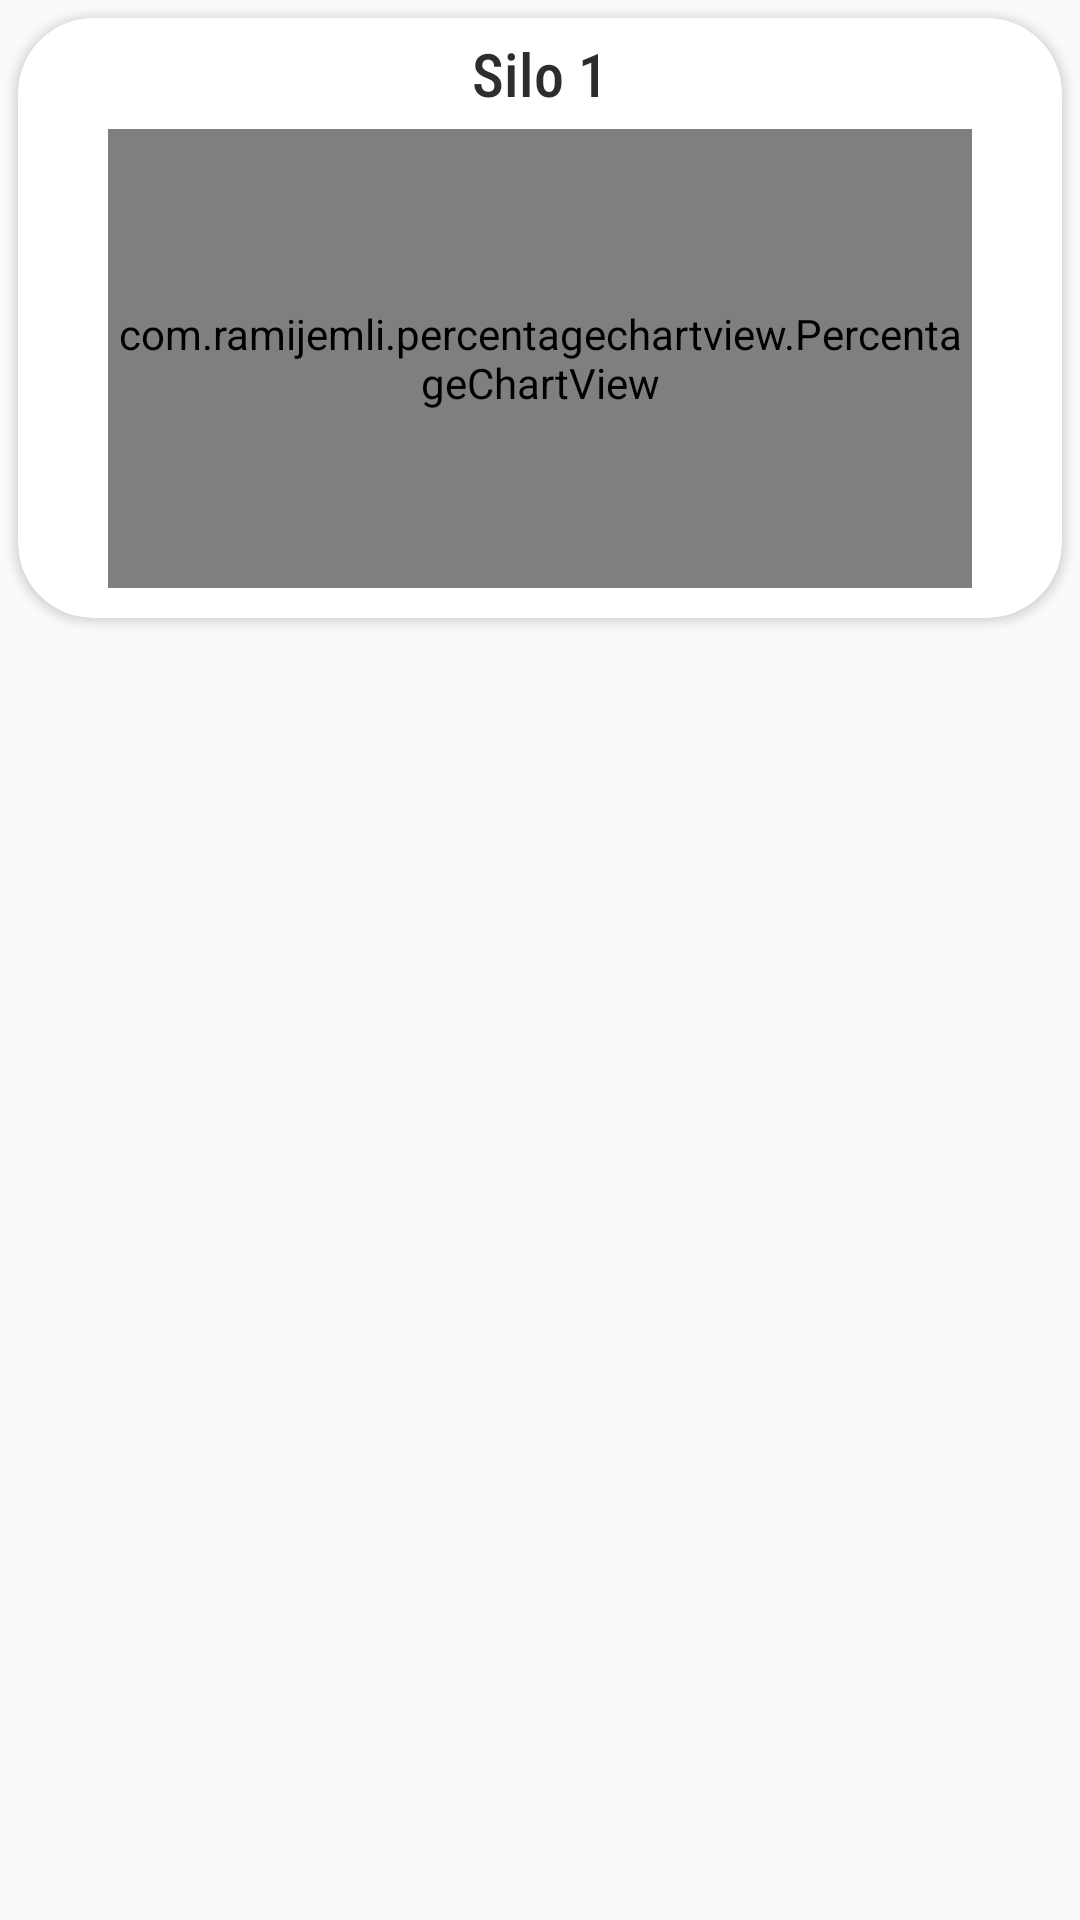

Produce the Android XML layout that renders to this screen, including the resource entries it uses.
<!-- AndroidManifest.xml: application theme Theme.SmartOnApp -->
<!-- res/layout/silo_layout.xml -->
<?xml version="1.0" encoding="utf-8"?>
<LinearLayout
    xmlns:android="http://schemas.android.com/apk/res/android"
    xmlns:app="http://schemas.android.com/apk/res-auto"
    android:layout_width="0dp"
    android:layout_weight="0.5"
    android:layout_height="match_parent">
    <androidx.cardview.widget.CardView
        android:layout_width="match_parent"
        android:layout_height="200dp"
        android:layout_marginHorizontal="6dp"
        android:layout_marginTop="6dp"
        app:cardCornerRadius="25dp">

        <LinearLayout
            android:layout_width="match_parent"
            android:layout_height="match_parent"
            android:gravity="center"
            android:orientation="vertical">

            <TextView
                android:id="@+id/nomSilo"
                android:layout_width="wrap_content"
                android:layout_height="wrap_content"
                android:layout_margin="5dp"
                android:fontFamily="sans-serif-condensed-medium"
                android:text="Silo 1"
                android:textColor="@color/uiTextColor"
                android:textSize="@dimen/textTempSize" />

            <com.ramijemli.percentagechartview.PercentageChartView
                android:id="@+id/siloPercent"
                android:layout_width="match_parent"
                android:layout_height="match_parent"
                android:layout_marginHorizontal="30dp"
                android:layout_marginBottom="10dp"
                app:pcv_animDuration="2000"
                app:pcv_animInterpolator="anticipate_overshoot"
                app:pcv_backgroundColor="@color/uiBg"
                app:pcv_gradientAngle="180"
                app:pcv_gradientColors="@string/gradientColors"
                app:pcv_gradientType="linear"
                app:pcv_mode="fill"
                app:pcv_orientation="counter_clockwise"
                app:pcv_progress="30"
                app:pcv_startAngle="90"
                app:pcv_textColor="@color/uiTextColor"
                app:pcv_textSize="22sp" />
        </LinearLayout>
    </androidx.cardview.widget.CardView>
</LinearLayout>
<!-- resources referenced by this layout -->
<resources>
  <color name="uiBg">#F5F5F5</color>
  <color name="uiTextColor">#2d2d2d</color>
  <dimen name="textTempSize">20sp</dimen>
  <string name="gradientColors">#3dbe29 , #5cb600 , #72ae00 , #85a500 , #959b00 , #b18500 , #bd7900 , #c76c00 , #d05d00 , #d84b00 , #de3700 , #de3700 , #e21717</string>
  <style name="Theme.SmartOnApp" parent="Theme.AppCompat.Light.NoActionBar">
          
          <item name="colorPrimary">@color/purple_500</item>
          <item name="colorPrimaryVariant">@color/purple_700</item>
          <item name="colorOnPrimary">@color/white</item>
          
          <item name="colorSecondary">@color/firstColor</item>
          <item name="colorSecondaryVariant">@color/secondColor</item>
          <item name="colorOnSecondary">@color/black</item>
          
          <item name="android:statusBarColor" tools:targetApi="l">@color/firstColor</item>
          
      </style>
  <color name="purple_500">#FF6200EE</color>
  <color name="purple_700">#FF3700B3</color>
  <color name="white">#FFFFFFFF</color>
  <color name="firstColor">#5E72E4</color>
  <color name="secondColor">#825EE4</color>
  <color name="black">#000000</color>
</resources>
